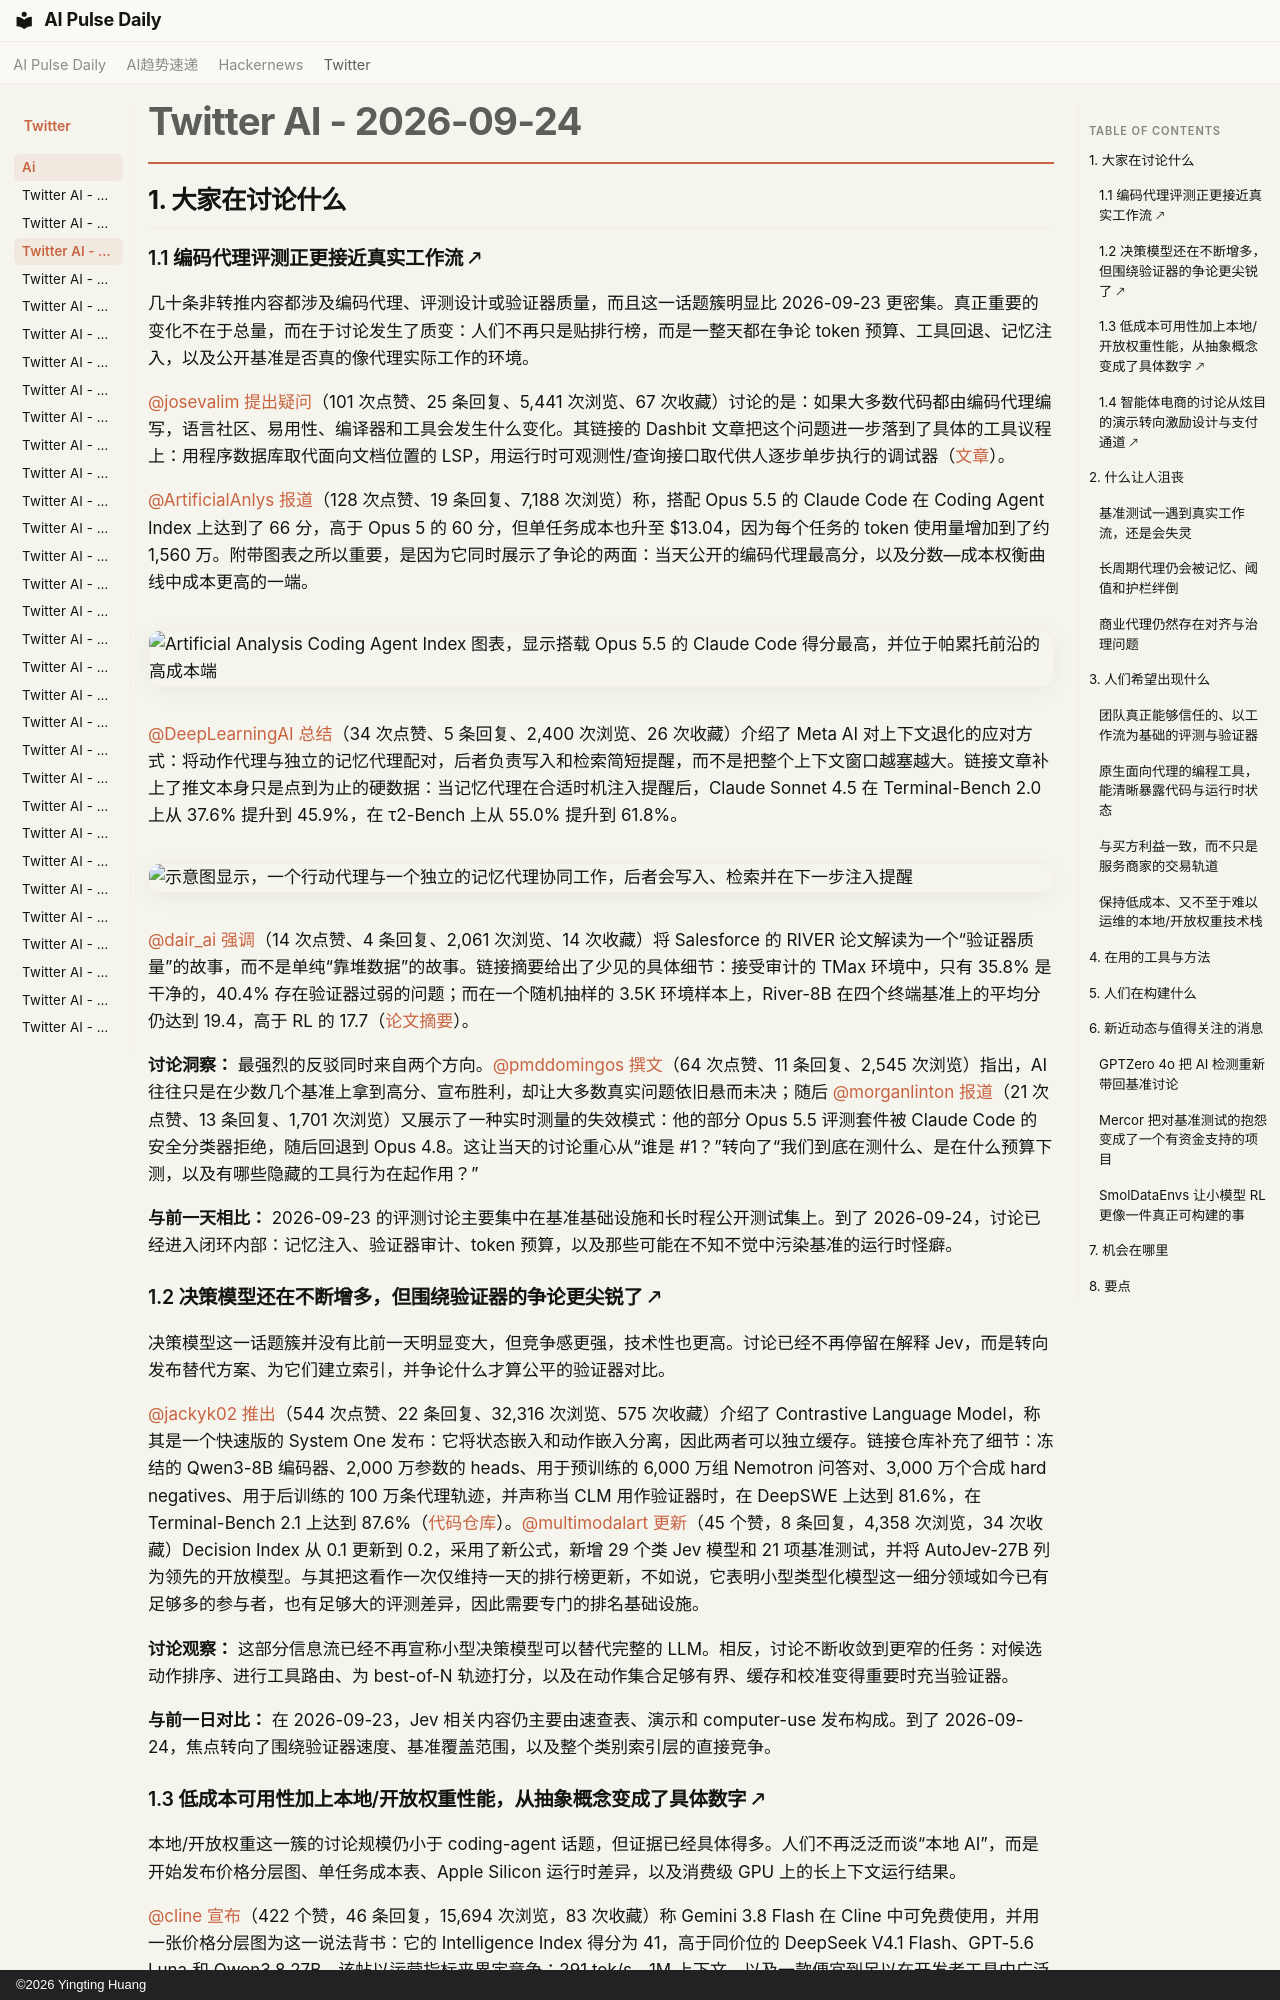

repository: vibewatch/vibewatch.github.io · page: twitter/ai/2026-09-24.zh/index.html · generator: mkdocs · copyright: ©2026 Yingting Huang

# Twitter AI - 2026-09-24

## 1. 大家在讨论什么

### 1.1 编码代理评测正更接近真实工作流 🡕

几十条非转推内容都涉及编码代理、评测设计或验证器质量，而且这一话题簇明显比 2026-09-23 更密集。真正重要的变化不在于总量，而在于讨论发生了质变：人们不再只是贴排行榜，而是一整天都在争论 token 预算、工具回退、记忆注入，以及公开基准是否真的像代理实际工作的环境。

[@josevalim](https://x.com/josevalim) [提出疑问](https://x.com/josevalim/status/2103133294317445290)（101 次点赞、25 条回复、5,441 次浏览、67 次收藏）讨论的是：如果大多数代码都由编码代理编写，语言社区、易用性、编译器和工具会发生什么变化。其链接的 Dashbit 文章把这个问题进一步落到了具体的工具议程上：用程序数据库取代面向文档位置的 LSP，用运行时可观测性/查询接口取代供人逐步单步执行的调试器（[文章](https://dashbit.co/blog/evolving-ai-era)）。

[@ArtificialAnlys](https://x.com/ArtificialAnlys) [报道](https://x.com/ArtificialAnlys/status/2102932119995756613)（128 次点赞、19 条回复、7,188 次浏览）称，搭配 Opus 5.5 的 Claude Code 在 Coding Agent Index 上达到了 66 分，高于 Opus 5 的 60 分，但单任务成本也升至 $13.04，因为每个任务的 token 使用量增加到了约 1,560 万。附带图表之所以重要，是因为它同时展示了争论的两面：当天公开的编码代理最高分，以及分数—成本权衡曲线中成本更高的一端。

![Artificial Analysis Coding Agent Index 图表，显示搭载 Opus 5.5 的 Claude Code 得分最高，并位于帕累托前沿的高成本端](https://pbs.twimg.com/media/HS8caIWagAA9xDR.jpg)

[@DeepLearningAI](https://x.com/DeepLearningAI) [总结](https://x.com/DeepLearningAI/status/2103164340941500466)（34 次点赞、5 条回复、2,400 次浏览、26 次收藏）介绍了 Meta AI 对上下文退化的应对方式：将动作代理与独立的记忆代理配对，后者负责写入和检索简短提醒，而不是把整个上下文窗口越塞越大。链接文章补上了推文本身只是点到为止的硬数据：当记忆代理在合适时机注入提醒后，Claude Sonnet 4.5 在 Terminal-Bench 2.0 上从 37.6% 提升到 45.9%，在 τ2-Bench 上从 55.0% 提升到 61.8%。

![示意图显示，一个行动代理与一个独立的记忆代理协同工作，后者会写入、检索并在下一步注入提醒](https://pbs.twimg.com/media/HS_w0qQWQAAecj6.jpg)

[@dair_ai](https://x.com/dair_ai) [强调](https://x.com/dair_ai/status/2102926030034059464)（14 次点赞、4 条回复、2,061 次浏览、14 次收藏）将 Salesforce 的 RIVER 论文解读为一个“验证器质量”的故事，而不是单纯“靠堆数据”的故事。链接摘要给出了少见的具体细节：接受审计的 TMax 环境中，只有 35.8% 是干净的，40.4% 存在验证器过弱的问题；而在一个随机抽样的 3.5K 环境样本上，River-8B 在四个终端基准上的平均分仍达到 19.4，高于 RL 的 17.7（[论文摘要](https://academy.dair.ai/papers/learning-generalizable-behaviors-for-terminal-agents-2608.22631)）。

**讨论洞察：** 最强烈的反驳同时来自两个方向。[@pmddomingos](https://x.com/pmddomingos) [撰文](https://x.com/pmddomingos/status/2103163691630026875)（64 次点赞、11 条回复、2,545 次浏览）指出，AI 往往只是在少数几个基准上拿到高分、宣布胜利，却让大多数真实问题依旧悬而未决；随后 [@morganlinton](https://x.com/morganlinton) [报道](https://x.com/morganlinton/status/2103165621756473479)（21 次点赞、13 条回复、1,701 次浏览）又展示了一种实时测量的失效模式：他的部分 Opus 5.5 评测套件被 Claude Code 的安全分类器拒绝，随后回退到 Opus 4.8。这让当天的讨论重心从“谁是 #1？”转向了“我们到底在测什么、是在什么预算下测，以及有哪些隐藏的工具行为在起作用？”

**与前一天相比：** 2026-09-23 的评测讨论主要集中在基准基础设施和长时程公开测试集上。到了 2026-09-24，讨论已经进入闭环内部：记忆注入、验证器审计、token 预算，以及那些可能在不知不觉中污染基准的运行时怪癖。

### 1.2 决策模型还在不断增多，但围绕验证器的争论更尖锐了 🡕

决策模型这一话题簇并没有比前一天明显变大，但竞争感更强，技术性也更高。讨论已经不再停留在解释 Jev，而是转向发布替代方案、为它们建立索引，并争论什么才算公平的验证器对比。

[@jackyk02](https://x.com/jackyk02) [推出](https://x.com/jackyk02/status/2102905335925424285)（544 次点赞、22 条回复、32,316 次浏览、575 次收藏）介绍了 Contrastive Language Model，称其是一个快速版的 System One 发布：它将状态嵌入和动作嵌入分离，因此两者可以独立缓存。链接仓库补充了细节：冻结的 Qwen3-8B 编码器、2,000 万参数的 heads、用于预训练的 6,000 万组 Nemotron 问答对、3,000 万个合成 hard negatives、用于后训练的 100 万条代理轨迹，并声称当 CLM 用作验证器时，在 DeepSWE 上达到 81.6%，在 Terminal-Bench 2.1 上达到 87.6%（[代码仓库](https://github.com/Contrastive-LM/CLM)）。[@multimodalart](https://x.com/multimodalart) [更新](https://x.com/multimodalart/status/2103036035978473475)（45 个赞，8 条回复，4,358 次浏览，34 次收藏）Decision Index 从 0.1 更新到 0.2，采用了新公式，新增 29 个类 Jev 模型和 21 项基准测试，并将 AutoJev-27B 列为领先的开放模型。与其把这看作一次仅维持一天的排行榜更新，不如说，它表明小型类型化模型这一细分领域如今已有足够多的参与者，也有足够大的评测差异，因此需要专门的排名基础设施。

**讨论观察：** 这部分信息流已经不再宣称小型决策模型可以替代完整的 LLM。相反，讨论不断收敛到更窄的任务：对候选动作排序、进行工具路由、为 best-of-N 轨迹打分，以及在动作集合足够有界、缓存和校准变得重要时充当验证器。

**与前一日对比：** 在 2026-09-23，Jev 相关内容仍主要由速查表、演示和 computer-use 发布构成。到了 2026-09-24，焦点转向了围绕验证器速度、基准覆盖范围，以及整个类别索引层的直接竞争。
